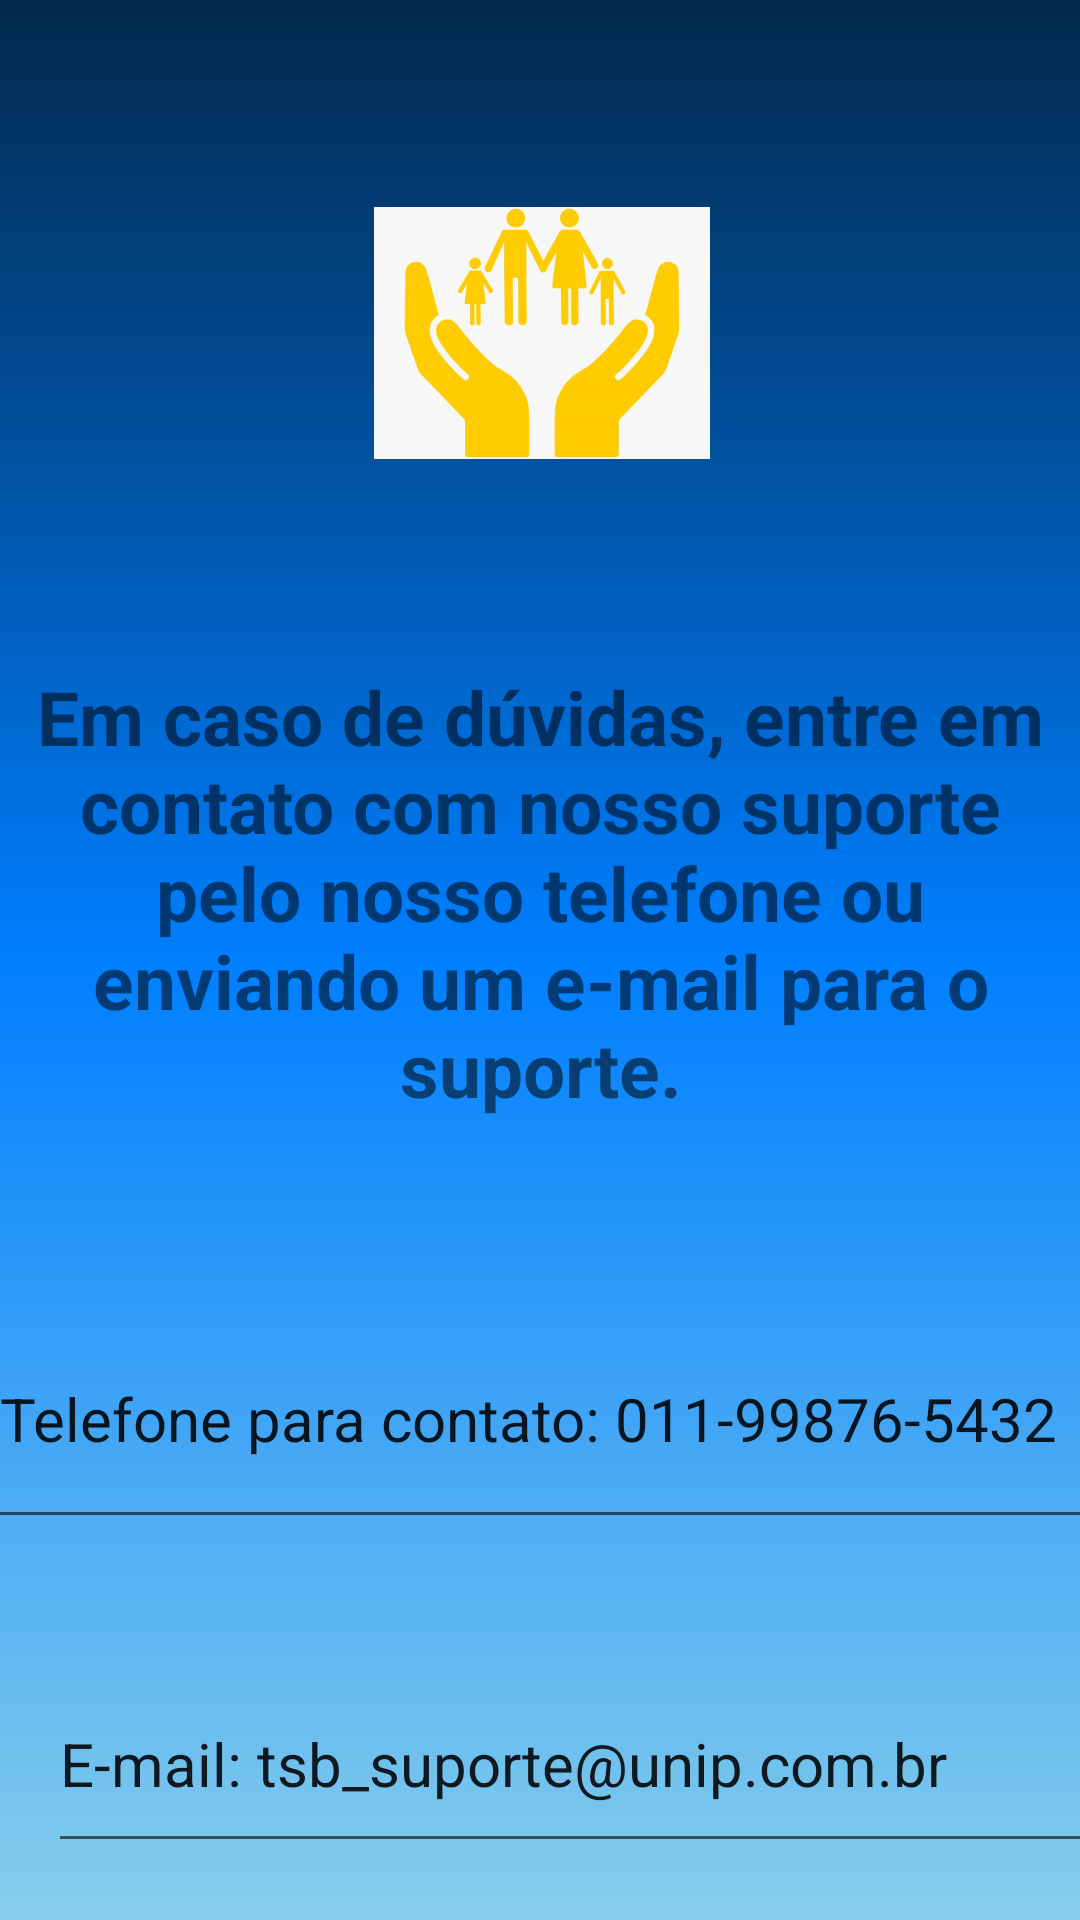

Here is an Android app screen rendered from its layout file. Give the layout XML and the strings, colors and styles it references.
<!-- AndroidManifest.xml: application theme Theme.ProjetoFirebase -->
<!-- res/layout/activity_suporte.xml -->
<?xml version="1.0" encoding="utf-8"?>
<androidx.constraintlayout.widget.ConstraintLayout xmlns:android="http://schemas.android.com/apk/res/android"
    xmlns:app="http://schemas.android.com/apk/res-auto"
    xmlns:tools="http://schemas.android.com/tools"
    android:id="@+id/bt_suporte"
    android:layout_width="match_parent"
    android:layout_height="match_parent"
    android:background="@drawable/backgroud"
    tools:context=".Suporte">

    <ImageView
        android:id="@+id/logo"
        android:layout_width="112dp"
        android:layout_height="0dp"
        android:layout_marginStart="150dp"
        android:layout_marginTop="32dp"
        android:layout_marginEnd="149dp"
        android:layout_marginBottom="32dp"
        android:src="@drawable/logo"
        app:layout_constraintBottom_toTopOf="@+id/textView4"
        app:layout_constraintEnd_toEndOf="parent"
        app:layout_constraintStart_toStartOf="parent"
        app:layout_constraintTop_toTopOf="parent"
        tools:ignore="ImageContrastCheck" />

    <TextView
        android:id="@+id/textView4"
        android:layout_width="344dp"
        android:layout_height="162dp"
        android:layout_marginStart="33dp"
        android:layout_marginEnd="33dp"
        android:layout_marginBottom="46dp"
        android:text="Em caso de dúvidas, entre em contato com nosso suporte pelo nosso telefone ou enviando um e-mail para o suporte."
        android:textAlignment="center"
        android:textSize="25sp"
        android:textStyle="bold"
        app:layout_constraintBottom_toTopOf="@+id/editTextPhone"
        app:layout_constraintEnd_toEndOf="parent"
        app:layout_constraintStart_toStartOf="parent"
        app:layout_constraintTop_toBottomOf="@+id/logo" />

    <EditText
        android:id="@+id/editTextPhone"
        android:layout_width="369dp"
        android:layout_height="83dp"
        android:layout_marginStart="18dp"
        android:layout_marginEnd="18dp"
        android:layout_marginBottom="39dp"
        android:ems="10"
        android:inputType="phone"
        android:text="Telefone para contato: 011-99876-5432"
        android:textSize="20sp"
        app:layout_constraintBottom_toTopOf="@+id/editTextTextPersonName"
        app:layout_constraintEnd_toEndOf="parent"
        app:layout_constraintStart_toStartOf="parent"
        app:layout_constraintTop_toBottomOf="@+id/textView4" />

    <EditText
        android:id="@+id/editTextTextPersonName"
        android:layout_width="376dp"
        android:layout_height="69dp"
        android:layout_marginStart="16dp"
        android:layout_marginTop="552dp"
        android:layout_marginEnd="17dp"
        android:ems="10"
        android:inputType="textPersonName"
        android:text="E-mail: tsb_suporte@unip.com.br"
        android:textSize="20sp"
        app:layout_constraintEnd_toEndOf="parent"
        app:layout_constraintHorizontal_bias="0.0"
        app:layout_constraintStart_toStartOf="parent"
        app:layout_constraintTop_toTopOf="parent" />


</androidx.constraintlayout.widget.ConstraintLayout>
<!-- resources referenced by this layout -->
<resources>
  <!-- drawable backgroud (drawable) -->
  <?xml version="1.0" encoding="utf-8"?>
  <shape xmlns:android="http://schemas.android.com/apk/res/android">
  
      <gradient
          android:startColor="@color/azul_ceu"
          android:centerColor="@color/azulbutton"
          android:endColor="@color/azul_claro"
          android:angle="90"
          />
  
  
  
  </shape>
  <!-- drawable logo: png bitmap (drawable, 154346 bytes) -->
  <style name="Theme.ProjetoFirebase" parent="Theme.MaterialComponents.DayNight.DarkActionBar">
          
          <item name="colorPrimary">@color/black</item>
          <item name="colorPrimaryVariant">@color/black</item>
          <item name="colorOnPrimary">@color/white</item>
          
          <item name="colorSecondary">@color/teal_200</item>
          <item name="colorSecondaryVariant">@color/teal_700</item>
          <item name="colorOnSecondary">@color/black</item>
          
          <item name="android:statusBarColor" tools:targetApi="l">?attr/colorPrimaryVariant</item>
          
      </style>
  <color name="azul_ceu">#87ceeb</color>
  <color name="azulbutton">#007fff</color>
  <color name="azul_claro">#02294C</color>
  <color name="black">#FF000000</color>
  <color name="white">#FFFFFFFF</color>
  <color name="teal_200">#083075</color>
  <color name="teal_700">@color/azul_ceu_claro</color>
  <color name="azul_ceu_claro">#87cefa</color>
</resources>
